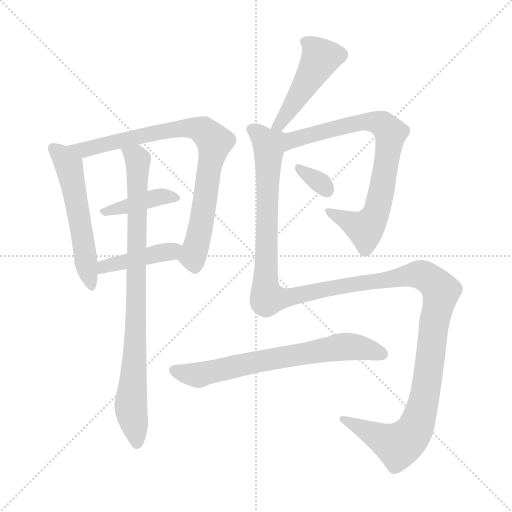
t = 0.00 s
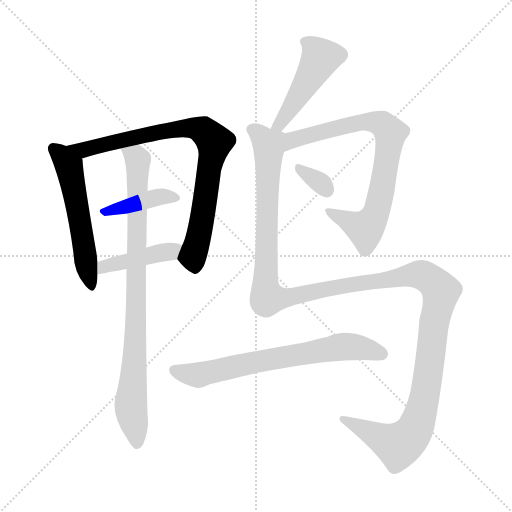
t = 1.71 s
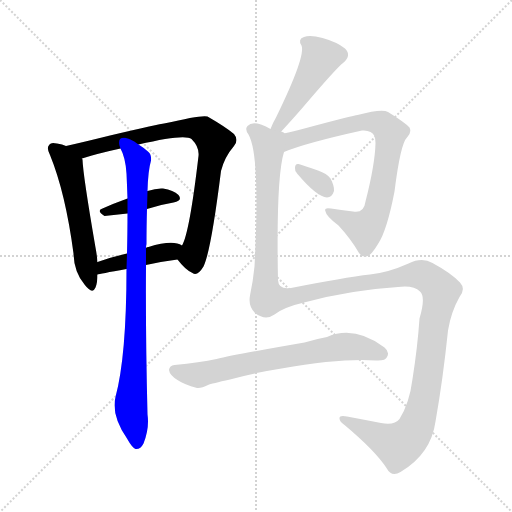
t = 3.42 s
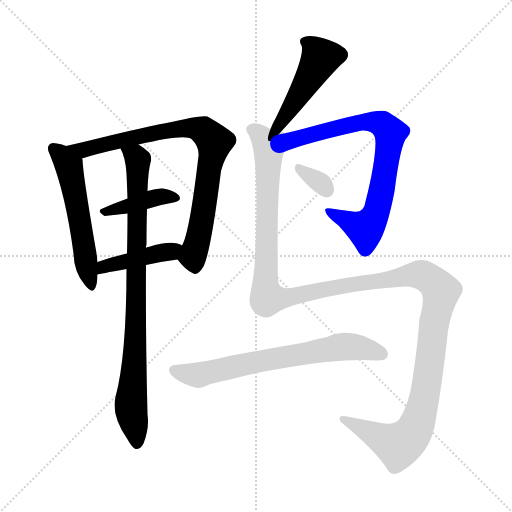
t = 5.13 s
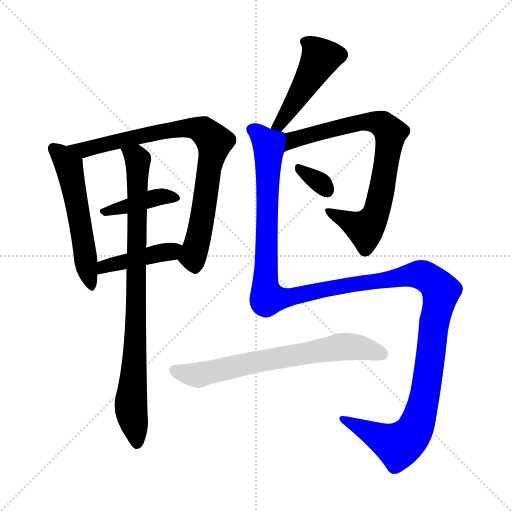
t = 6.84 s
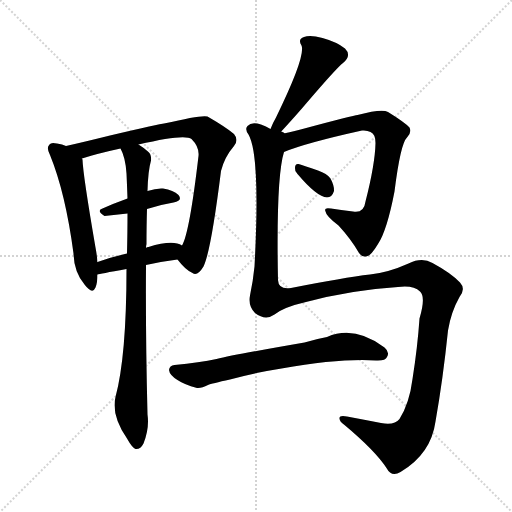
t = 8.55 s

The animated SVG that drew these frames (rendered in a browser with its animation timeline set to each time). Animation: 10 CSS @keyframes rules; one cycle of 8.55 s.

<svg version="1.1" viewBox="0 0 1024 1024" xmlns="http://www.w3.org/2000/svg">
  <g stroke="lightgray" stroke-dasharray="1,1" stroke-width="1" transform="scale(4, 4)">
    <line x1="0" y1="0" x2="256" y2="256"></line>
    <line x1="256" y1="0" x2="0" y2="256"></line>
    <line x1="128" y1="0" x2="128" y2="256"></line>
    <line x1="0" y1="128" x2="256" y2="128"></line>
  </g>
<g transform="scale(1, -1) translate(0, -900)">
   <style type="text/css">
    @keyframes keyframes0 {
      from {
       stroke: blue;
       stroke-dashoffset: 543;
       stroke-width: 128;
       }
       64% {
       animation-timing-function: step-end;
       stroke: blue;
       stroke-dashoffset: 0;
       stroke-width: 128;
       }
       to {
       stroke: black;
       stroke-width: 1024;
       }
       }
       #make-me-a-hanzi-animation-0 {
         animation: keyframes0 0.691895s both;
         animation-delay: 0.000000s;
         animation-timing-function: linear;
       }
    @keyframes keyframes1 {
      from {
       stroke: blue;
       stroke-dashoffset: 810;
       stroke-width: 128;
       }
       73% {
       animation-timing-function: step-end;
       stroke: blue;
       stroke-dashoffset: 0;
       stroke-width: 128;
       }
       to {
       stroke: black;
       stroke-width: 1024;
       }
       }
       #make-me-a-hanzi-animation-1 {
         animation: keyframes1 0.909180s both;
         animation-delay: 0.691895s;
         animation-timing-function: linear;
       }
    @keyframes keyframes2 {
      from {
       stroke: blue;
       stroke-dashoffset: 396;
       stroke-width: 128;
       }
       56% {
       animation-timing-function: step-end;
       stroke: blue;
       stroke-dashoffset: 0;
       stroke-width: 128;
       }
       to {
       stroke: black;
       stroke-width: 1024;
       }
       }
       #make-me-a-hanzi-animation-2 {
         animation: keyframes2 0.572266s both;
         animation-delay: 1.601074s;
         animation-timing-function: linear;
       }
    @keyframes keyframes3 {
      from {
       stroke: blue;
       stroke-dashoffset: 425;
       stroke-width: 128;
       }
       58% {
       animation-timing-function: step-end;
       stroke: blue;
       stroke-dashoffset: 0;
       stroke-width: 128;
       }
       to {
       stroke: black;
       stroke-width: 1024;
       }
       }
       #make-me-a-hanzi-animation-3 {
         animation: keyframes3 0.595866s both;
         animation-delay: 2.173340s;
         animation-timing-function: linear;
       }
    @keyframes keyframes4 {
      from {
       stroke: blue;
       stroke-dashoffset: 859;
       stroke-width: 128;
       }
       74% {
       animation-timing-function: step-end;
       stroke: blue;
       stroke-dashoffset: 0;
       stroke-width: 128;
       }
       to {
       stroke: black;
       stroke-width: 1024;
       }
       }
       #make-me-a-hanzi-animation-4 {
         animation: keyframes4 0.949056s both;
         animation-delay: 2.769206s;
         animation-timing-function: linear;
       }
    @keyframes keyframes5 {
      from {
       stroke: blue;
       stroke-dashoffset: 470;
       stroke-width: 128;
       }
       60% {
       animation-timing-function: step-end;
       stroke: blue;
       stroke-dashoffset: 0;
       stroke-width: 128;
       }
       to {
       stroke: black;
       stroke-width: 1024;
       }
       }
       #make-me-a-hanzi-animation-5 {
         animation: keyframes5 0.632487s both;
         animation-delay: 3.718262s;
         animation-timing-function: linear;
       }
    @keyframes keyframes6 {
      from {
       stroke: blue;
       stroke-dashoffset: 769;
       stroke-width: 128;
       }
       71% {
       animation-timing-function: step-end;
       stroke: blue;
       stroke-dashoffset: 0;
       stroke-width: 128;
       }
       to {
       stroke: black;
       stroke-width: 1024;
       }
       }
       #make-me-a-hanzi-animation-6 {
         animation: keyframes6 0.875814s both;
         animation-delay: 4.350749s;
         animation-timing-function: linear;
       }
    @keyframes keyframes7 {
      from {
       stroke: blue;
       stroke-dashoffset: 326;
       stroke-width: 128;
       }
       51% {
       animation-timing-function: step-end;
       stroke: blue;
       stroke-dashoffset: 0;
       stroke-width: 128;
       }
       to {
       stroke: black;
       stroke-width: 1024;
       }
       }
       #make-me-a-hanzi-animation-7 {
         animation: keyframes7 0.515299s both;
         animation-delay: 5.226562s;
         animation-timing-function: linear;
       }
    @keyframes keyframes8 {
      from {
       stroke: blue;
       stroke-dashoffset: 1418;
       stroke-width: 128;
       }
       82% {
       animation-timing-function: step-end;
       stroke: blue;
       stroke-dashoffset: 0;
       stroke-width: 128;
       }
       to {
       stroke: black;
       stroke-width: 1024;
       }
       }
       #make-me-a-hanzi-animation-8 {
         animation: keyframes8 1.403971s both;
         animation-delay: 5.741862s;
         animation-timing-function: linear;
       }
    @keyframes keyframes9 {
      from {
       stroke: blue;
       stroke-dashoffset: 677;
       stroke-width: 128;
       }
       69% {
       animation-timing-function: step-end;
       stroke: blue;
       stroke-dashoffset: 0;
       stroke-width: 128;
       }
       to {
       stroke: black;
       stroke-width: 1024;
       }
       }
       #make-me-a-hanzi-animation-9 {
         animation: keyframes9 0.800944s both;
         animation-delay: 7.145833s;
         animation-timing-function: linear;
       }
</style>
<path d="M 132.0 608.0 Q 125.0 612.0 114.0 613.0 Q 102.0 616.0 99.0 611.0 Q 92.0 605.0 100.0 590.0 Q 131.0 514.0 147.0 393.0 Q 148.0 356.0 169.0 331.0 Q 185.0 310.0 191.0 325.0 Q 195.0 335.0 195.0 351.0 L 195.0 376.0 Q 194.0 389.0 191.0 405.0 Q 166.0 550.0 165.0 581.0 Q 164.0 582.0 164.0 583.0 L 132.0 608.0 Z" fill="lightgray"></path> 
<path d="M 355.0 381.0 Q 371.0 360.0 385.0 354.0 Q 395.0 347.0 407.0 367.0 Q 422.0 398.0 442.0 558.0 Q 449.0 586.0 468.0 608.0 Q 478.0 620.0 468.0 632.0 Q 453.0 645.0 415.0 667.0 Q 405.0 671.0 328.0 653.0 Q 322.0 653.0 220.0 629.0 Q 172.0 617.0 132.0 608.0 C 103.0 601.0 135.0 574.0 164.0 583.0 Q 195.0 593.0 241.0 603.0 L 277.0 611.0 Q 370.0 633.0 383.0 622.0 Q 399.0 606.0 397.0 588.0 Q 379.0 434.0 364.0 409.0 C 354.0 383.0 354.0 383.0 355.0 381.0 Z" fill="lightgray"></path> 
<path d="M 294.0 482.0 Q 322.0 491.0 347.0 495.0 Q 366.0 499.0 357.0 510.0 Q 347.0 520.0 326.0 523.0 Q 313.0 524.0 295.0 518.0 L 255.0 503.0 Q 227.0 493.0 205.0 483.0 Q 192.0 479.0 209.0 468.0 L 255.0 473.0 L 294.0 482.0 Z" fill="lightgray"></path> 
<path d="M 292.0 370.0 Q 323.0 377.0 355.0 381.0 C 385.0 385.0 391.0 395.0 364.0 409.0 Q 346.0 421.0 297.0 406.0 Q 293.0 406.0 292.0 404.0 C 279.0 399.0 279.0 399.0 254.0 393.0 Q 223.0 386.0 195.0 376.0 C 167.0 366.0 166.0 345.0 195.0 351.0 Q 198.0 352.0 253.0 362.0 L 292.0 370.0 Z" fill="lightgray"></path> 
<path d="M 253.0 362.0 Q 253.0 188.0 231.0 106.0 Q 222.0 70.0 254.0 23.0 Q 264.0 5.0 271.0 2.0 Q 281.0 1.0 287.0 13.0 Q 299.0 43.0 295.0 71.0 Q 291.0 233.0 292.0 370.0 L 292.0 404.0 Q 292.0 408.0 293.0 412.0 Q 293.0 451.0 294.0 482.0 L 295.0 518.0 Q 296.0 558.0 302.0 579.0 Q 303.0 591.0 297.0 596.0 Q 287.0 605.0 277.0 611.0 C 253.0 629.0 230.0 631.0 241.0 603.0 Q 251.0 585.0 253.0 553.0 Q 254.0 531.0 255.0 503.0 L 255.0 473.0 Q 255.0 437.0 254.0 393.0 L 253.0 362.0 Z" fill="lightgray"></path> 
<path d="M 557.0 631.0 Q 593.0 670.0 614.0 695.0 Q 674.0 765.0 686.0 774.0 Q 704.0 789.0 690.0 803.0 Q 674.0 816.0 645.0 824.0 Q 620.0 831.0 608.0 826.0 Q 595.0 822.0 603.0 809.0 Q 612.0 788.0 552.0 665.0 Q 546.0 655.0 541.0 642.0 C 530.0 614.0 537.0 609.0 557.0 631.0 Z" fill="lightgray"></path> 
<path d="M 568.0 596.0 Q 611.0 614.0 724.0 639.0 Q 734.0 640.0 741.0 636.0 Q 751.0 632.0 751.0 614.0 Q 750.0 571.0 731.0 497.0 Q 728.0 473.0 706.0 477.0 Q 681.0 480.0 662.0 483.0 Q 647.0 486.0 651.0 477.0 Q 652.0 468.0 677.0 449.0 Q 702.0 422.0 718.0 394.0 Q 725.0 384.0 735.0 388.0 Q 742.0 389.0 756.0 412.0 Q 774.0 439.0 789.0 517.0 Q 801.0 613.0 814.0 625.0 Q 824.0 635.0 819.0 645.0 Q 810.0 655.0 776.0 676.0 Q 764.0 683.0 715.0 670.0 Q 709.0 670.0 605.0 642.0 Q 577.0 635.0 557.0 631.0 C 528.0 625.0 540.0 585.0 568.0 596.0 Z" fill="lightgray"></path> 
<path d="M 595.0 552.0 Q 634.0 506.0 654.0 505.0 Q 664.0 505.0 668.0 518.0 Q 669.0 528.0 661.0 543.0 Q 654.0 553.0 636.0 559.0 Q 608.0 569.0 597.0 572.0 Q 590.0 573.0 590.0 564.0 Q 589.0 558.0 595.0 552.0 Z" fill="lightgray"></path> 
<path d="M 549.0 271.0 Q 568.0 286.0 612.0 296.0 Q 702.0 320.0 796.0 326.0 Q 827.0 330.0 840.0 317.0 Q 852.0 307.0 839.0 263.0 Q 835.0 205.0 825.0 142.0 Q 819.0 94.0 799.0 62.0 Q 789.0 49.0 762.0 54.0 Q 726.0 61.0 694.0 67.0 Q 678.0 70.0 679.0 63.0 Q 679.0 57.0 689.0 50.0 Q 750.0 -1.0 773.0 -36.0 Q 783.0 -55.0 801.0 -44.0 Q 862.0 -8.0 871.0 57.0 Q 886.0 142.0 896.0 239.0 Q 902.0 276.0 919.0 306.0 Q 932.0 322.0 920.0 335.0 Q 902.0 354.0 865.0 374.0 Q 844.0 386.0 817.0 373.0 Q 777.0 355.0 740.0 351.0 Q 688.0 345.0 582.0 324.0 Q 557.0 320.0 556.0 340.0 Q 552.0 545.0 568.0 596.0 C 577.0 646.0 569.0 632.0 541.0 642.0 Q 532.0 648.0 522.0 651.0 Q 503.0 657.0 495.0 648.0 Q 489.0 642.0 497.0 631.0 Q 521.0 589.0 509.0 367.0 Q 506.0 337.0 500.0 309.0 Q 496.0 288.0 510.0 274.0 Q 531.0 258.0 549.0 271.0 Z" fill="lightgray"></path> 
<path d="M 563.0 163.0 Q 683.0 184.0 752.0 179.0 Q 771.0 178.0 774.0 186.0 Q 780.0 196.0 769.0 205.0 Q 709.0 250.0 654.0 226.0 Q 632.0 222.0 609.0 215.0 Q 470.0 191.0 433.0 182.0 Q 400.0 175.0 349.0 170.0 Q 339.0 169.0 338.0 160.0 Q 339.0 150.0 355.0 140.0 Q 368.0 131.0 394.0 124.0 Q 403.0 123.0 416.0 130.0 Q 423.0 133.0 460.0 141.0 Q 506.0 154.0 563.0 163.0 Z" fill="lightgray"></path> 
      <clipPath id="make-me-a-hanzi-clip-0">
      <path d="M 132.0 608.0 Q 125.0 612.0 114.0 613.0 Q 102.0 616.0 99.0 611.0 Q 92.0 605.0 100.0 590.0 Q 131.0 514.0 147.0 393.0 Q 148.0 356.0 169.0 331.0 Q 185.0 310.0 191.0 325.0 Q 195.0 335.0 195.0 351.0 L 195.0 376.0 Q 194.0 389.0 191.0 405.0 Q 166.0 550.0 165.0 581.0 Q 164.0 582.0 164.0 583.0 L 132.0 608.0 Z" fill="lightgray"></path>
      </clipPath>
      <path clip-path="url(#make-me-a-hanzi-clip-0)" d="M 108.0 603.0 L 138.0 568.0 L 181.0 331.0 " fill="none" id="make-me-a-hanzi-animation-0" stroke-dasharray="415 830" stroke-linecap="round"></path>

      <clipPath id="make-me-a-hanzi-clip-1">
      <path d="M 355.0 381.0 Q 371.0 360.0 385.0 354.0 Q 395.0 347.0 407.0 367.0 Q 422.0 398.0 442.0 558.0 Q 449.0 586.0 468.0 608.0 Q 478.0 620.0 468.0 632.0 Q 453.0 645.0 415.0 667.0 Q 405.0 671.0 328.0 653.0 Q 322.0 653.0 220.0 629.0 Q 172.0 617.0 132.0 608.0 C 103.0 601.0 135.0 574.0 164.0 583.0 Q 195.0 593.0 241.0 603.0 L 277.0 611.0 Q 370.0 633.0 383.0 622.0 Q 399.0 606.0 397.0 588.0 Q 379.0 434.0 364.0 409.0 C 354.0 383.0 354.0 383.0 355.0 381.0 Z" fill="lightgray"></path>
      </clipPath>
      <path clip-path="url(#make-me-a-hanzi-clip-1)" d="M 139.0 607.0 L 180.0 603.0 L 236.0 621.0 L 365.0 644.0 L 398.0 642.0 L 423.0 624.0 L 428.0 607.0 L 386.0 387.0 L 391.0 370.0 " fill="none" id="make-me-a-hanzi-animation-1" stroke-dasharray="682 1364" stroke-linecap="round"></path>

      <clipPath id="make-me-a-hanzi-clip-2">
      <path d="M 294.0 482.0 Q 322.0 491.0 347.0 495.0 Q 366.0 499.0 357.0 510.0 Q 347.0 520.0 326.0 523.0 Q 313.0 524.0 295.0 518.0 L 255.0 503.0 Q 227.0 493.0 205.0 483.0 Q 192.0 479.0 209.0 468.0 L 255.0 473.0 L 294.0 482.0 Z" fill="lightgray"></path>
      </clipPath>
      <path clip-path="url(#make-me-a-hanzi-clip-2)" d="M 214.0 477.0 L 320.0 507.0 L 350.0 504.0 " fill="none" id="make-me-a-hanzi-animation-2" stroke-dasharray="268 536" stroke-linecap="round"></path>

      <clipPath id="make-me-a-hanzi-clip-3">
      <path d="M 292.0 370.0 Q 323.0 377.0 355.0 381.0 C 385.0 385.0 391.0 395.0 364.0 409.0 Q 346.0 421.0 297.0 406.0 Q 293.0 406.0 292.0 404.0 C 279.0 399.0 279.0 399.0 254.0 393.0 Q 223.0 386.0 195.0 376.0 C 167.0 366.0 166.0 345.0 195.0 351.0 Q 198.0 352.0 253.0 362.0 L 292.0 370.0 Z" fill="lightgray"></path>
      </clipPath>
      <path clip-path="url(#make-me-a-hanzi-clip-3)" d="M 196.0 357.0 L 208.0 367.0 L 357.0 404.0 " fill="none" id="make-me-a-hanzi-animation-3" stroke-dasharray="297 594" stroke-linecap="round"></path>

      <clipPath id="make-me-a-hanzi-clip-4">
      <path d="M 253.0 362.0 Q 253.0 188.0 231.0 106.0 Q 222.0 70.0 254.0 23.0 Q 264.0 5.0 271.0 2.0 Q 281.0 1.0 287.0 13.0 Q 299.0 43.0 295.0 71.0 Q 291.0 233.0 292.0 370.0 L 292.0 404.0 Q 292.0 408.0 293.0 412.0 Q 293.0 451.0 294.0 482.0 L 295.0 518.0 Q 296.0 558.0 302.0 579.0 Q 303.0 591.0 297.0 596.0 Q 287.0 605.0 277.0 611.0 C 253.0 629.0 230.0 631.0 241.0 603.0 Q 251.0 585.0 253.0 553.0 Q 254.0 531.0 255.0 503.0 L 255.0 473.0 Q 255.0 437.0 254.0 393.0 L 253.0 362.0 Z" fill="lightgray"></path>
      </clipPath>
      <path clip-path="url(#make-me-a-hanzi-clip-4)" d="M 248.0 600.0 L 276.0 579.0 L 273.0 304.0 L 262.0 95.0 L 273.0 12.0 " fill="none" id="make-me-a-hanzi-animation-4" stroke-dasharray="731 1462" stroke-linecap="round"></path>

      <clipPath id="make-me-a-hanzi-clip-5">
      <path d="M 557.0 631.0 Q 593.0 670.0 614.0 695.0 Q 674.0 765.0 686.0 774.0 Q 704.0 789.0 690.0 803.0 Q 674.0 816.0 645.0 824.0 Q 620.0 831.0 608.0 826.0 Q 595.0 822.0 603.0 809.0 Q 612.0 788.0 552.0 665.0 Q 546.0 655.0 541.0 642.0 C 530.0 614.0 537.0 609.0 557.0 631.0 Z" fill="lightgray"></path>
      </clipPath>
      <path clip-path="url(#make-me-a-hanzi-clip-5)" d="M 609.0 816.0 L 623.0 809.0 L 641.0 785.0 L 565.0 658.0 L 549.0 646.0 " fill="none" id="make-me-a-hanzi-animation-5" stroke-dasharray="342 684" stroke-linecap="round"></path>

      <clipPath id="make-me-a-hanzi-clip-6">
      <path d="M 568.0 596.0 Q 611.0 614.0 724.0 639.0 Q 734.0 640.0 741.0 636.0 Q 751.0 632.0 751.0 614.0 Q 750.0 571.0 731.0 497.0 Q 728.0 473.0 706.0 477.0 Q 681.0 480.0 662.0 483.0 Q 647.0 486.0 651.0 477.0 Q 652.0 468.0 677.0 449.0 Q 702.0 422.0 718.0 394.0 Q 725.0 384.0 735.0 388.0 Q 742.0 389.0 756.0 412.0 Q 774.0 439.0 789.0 517.0 Q 801.0 613.0 814.0 625.0 Q 824.0 635.0 819.0 645.0 Q 810.0 655.0 776.0 676.0 Q 764.0 683.0 715.0 670.0 Q 709.0 670.0 605.0 642.0 Q 577.0 635.0 557.0 631.0 C 528.0 625.0 540.0 585.0 568.0 596.0 Z" fill="lightgray"></path>
      </clipPath>
      <path clip-path="url(#make-me-a-hanzi-clip-6)" d="M 563.0 627.0 L 578.0 618.0 L 730.0 658.0 L 765.0 651.0 L 781.0 634.0 L 758.0 492.0 L 738.0 450.0 L 728.0 443.0 L 659.0 476.0 " fill="none" id="make-me-a-hanzi-animation-6" stroke-dasharray="641 1282" stroke-linecap="round"></path>

      <clipPath id="make-me-a-hanzi-clip-7">
      <path d="M 595.0 552.0 Q 634.0 506.0 654.0 505.0 Q 664.0 505.0 668.0 518.0 Q 669.0 528.0 661.0 543.0 Q 654.0 553.0 636.0 559.0 Q 608.0 569.0 597.0 572.0 Q 590.0 573.0 590.0 564.0 Q 589.0 558.0 595.0 552.0 Z" fill="lightgray"></path>
      </clipPath>
      <path clip-path="url(#make-me-a-hanzi-clip-7)" d="M 599.0 563.0 L 636.0 539.0 L 653.0 520.0 " fill="none" id="make-me-a-hanzi-animation-7" stroke-dasharray="198 396" stroke-linecap="round"></path>

      <clipPath id="make-me-a-hanzi-clip-8">
      <path d="M 549.0 271.0 Q 568.0 286.0 612.0 296.0 Q 702.0 320.0 796.0 326.0 Q 827.0 330.0 840.0 317.0 Q 852.0 307.0 839.0 263.0 Q 835.0 205.0 825.0 142.0 Q 819.0 94.0 799.0 62.0 Q 789.0 49.0 762.0 54.0 Q 726.0 61.0 694.0 67.0 Q 678.0 70.0 679.0 63.0 Q 679.0 57.0 689.0 50.0 Q 750.0 -1.0 773.0 -36.0 Q 783.0 -55.0 801.0 -44.0 Q 862.0 -8.0 871.0 57.0 Q 886.0 142.0 896.0 239.0 Q 902.0 276.0 919.0 306.0 Q 932.0 322.0 920.0 335.0 Q 902.0 354.0 865.0 374.0 Q 844.0 386.0 817.0 373.0 Q 777.0 355.0 740.0 351.0 Q 688.0 345.0 582.0 324.0 Q 557.0 320.0 556.0 340.0 Q 552.0 545.0 568.0 596.0 C 577.0 646.0 569.0 632.0 541.0 642.0 Q 532.0 648.0 522.0 651.0 Q 503.0 657.0 495.0 648.0 Q 489.0 642.0 497.0 631.0 Q 521.0 589.0 509.0 367.0 Q 506.0 337.0 500.0 309.0 Q 496.0 288.0 510.0 274.0 Q 531.0 258.0 549.0 271.0 Z" fill="lightgray"></path>
      </clipPath>
      <path clip-path="url(#make-me-a-hanzi-clip-8)" d="M 505.0 641.0 L 530.0 618.0 L 537.0 596.0 L 530.0 341.0 L 535.0 304.0 L 583.0 306.0 L 833.0 351.0 L 857.0 344.0 L 882.0 317.0 L 870.0 266.0 L 853.0 127.0 L 826.0 35.0 L 803.0 12.0 L 784.0 13.0 L 687.0 63.0 " fill="none" id="make-me-a-hanzi-animation-8" stroke-dasharray="1290 2580" stroke-linecap="round"></path>

      <clipPath id="make-me-a-hanzi-clip-9">
      <path d="M 563.0 163.0 Q 683.0 184.0 752.0 179.0 Q 771.0 178.0 774.0 186.0 Q 780.0 196.0 769.0 205.0 Q 709.0 250.0 654.0 226.0 Q 632.0 222.0 609.0 215.0 Q 470.0 191.0 433.0 182.0 Q 400.0 175.0 349.0 170.0 Q 339.0 169.0 338.0 160.0 Q 339.0 150.0 355.0 140.0 Q 368.0 131.0 394.0 124.0 Q 403.0 123.0 416.0 130.0 Q 423.0 133.0 460.0 141.0 Q 506.0 154.0 563.0 163.0 Z" fill="lightgray"></path>
      </clipPath>
      <path clip-path="url(#make-me-a-hanzi-clip-9)" d="M 349.0 159.0 L 396.0 150.0 L 540.0 182.0 L 690.0 207.0 L 762.0 193.0 " fill="none" id="make-me-a-hanzi-animation-9" stroke-dasharray="549 1098" stroke-linecap="round"></path>

</g>
</svg>
